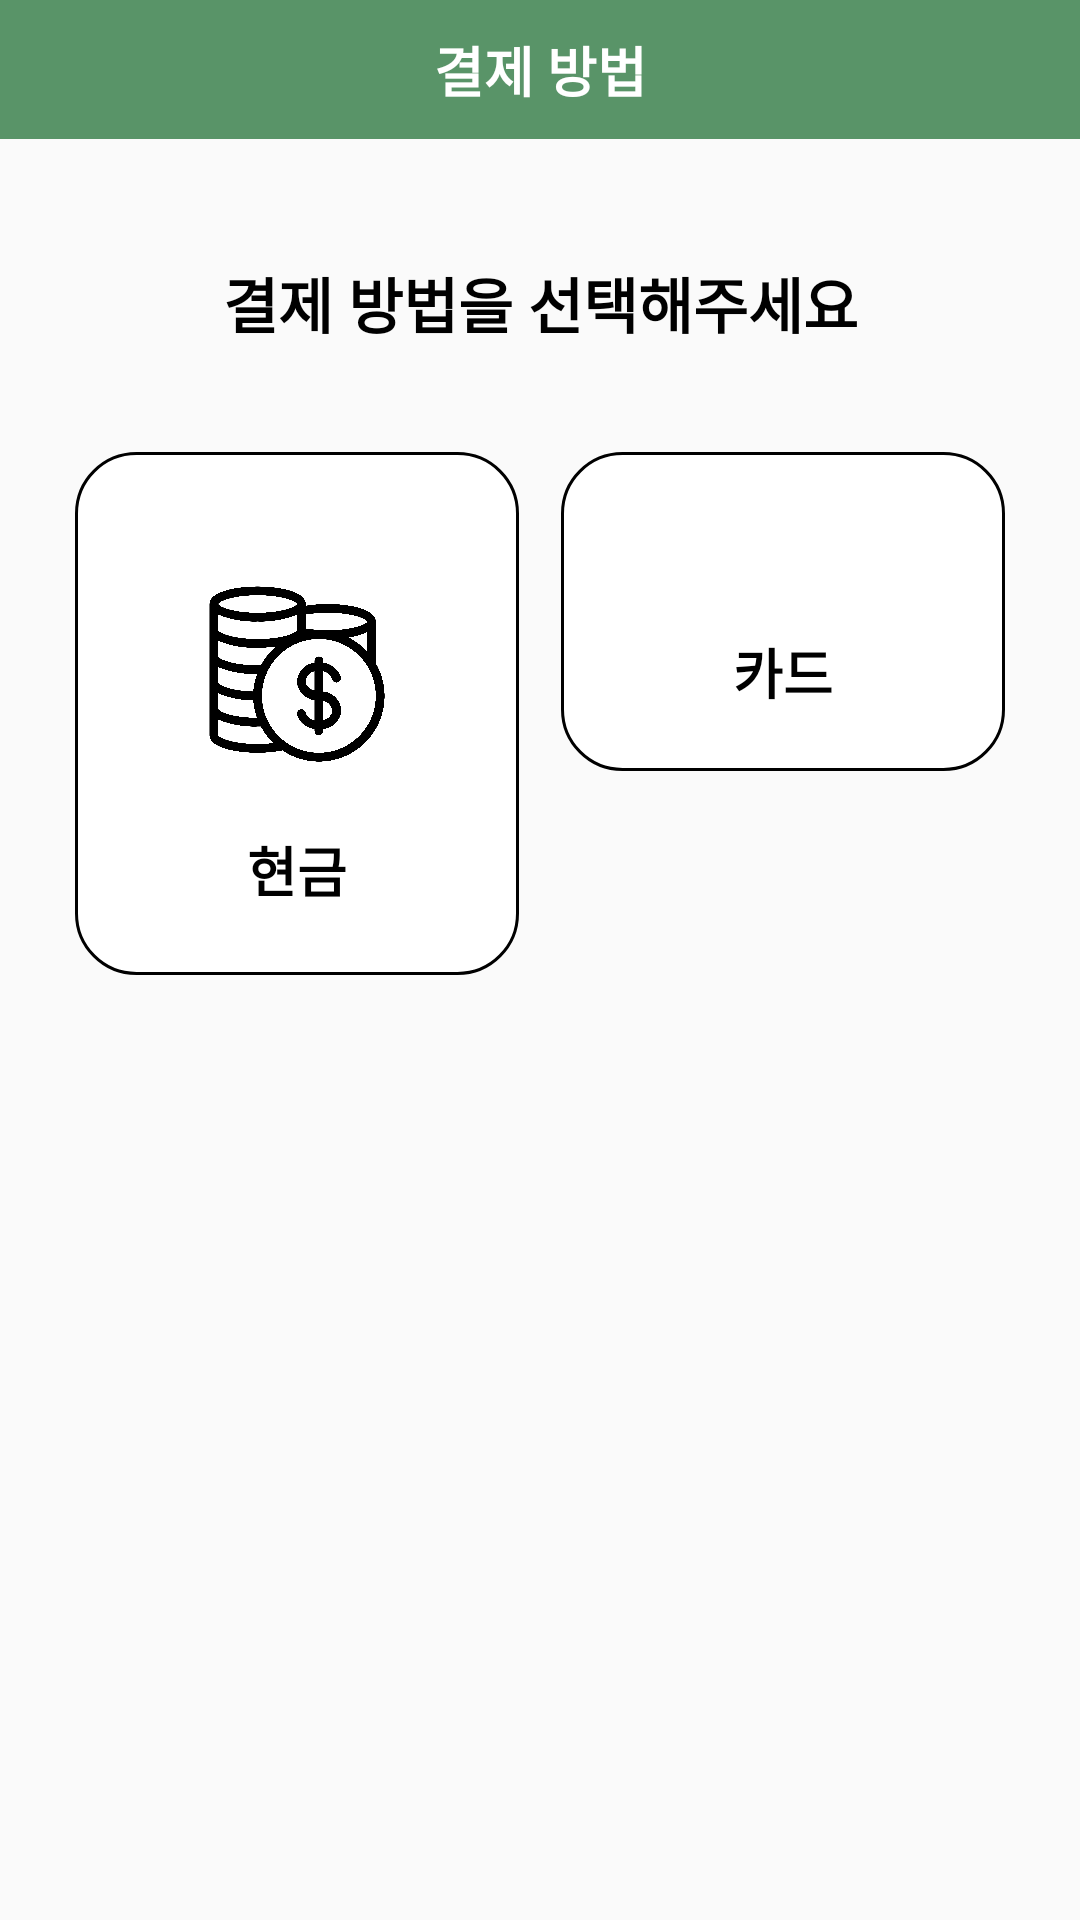

Produce the Android XML layout that renders to this screen, including the resource entries it uses.
<!-- AndroidManifest.xml: application theme Theme.KioskAppProject -->
<!-- res/layout/dialog_pay_method.xml -->
<?xml version="1.0" encoding="utf-8"?>
<layout xmlns:android="http://schemas.android.com/apk/res/android"
    xmlns:tools="http://schemas.android.com/tools">

    <data></data>

    <LinearLayout
        android:layout_width="match_parent"
        android:layout_height="wrap_content"
        android:orientation="vertical"
        tools:context=".HomeActivity">

        <TextView
            android:id="@+id/tv_option_title"
            android:layout_width="match_parent"
            android:layout_height="wrap_content"
            android:background="#599468"
            android:gravity="center"
            android:padding="10dp"
            android:text="@string/method_tv_title"
            android:textStyle="bold"
            android:textColor="@android:color/white"
            android:textSize="18sp" />

        <TextView
            android:layout_width="match_parent"
            android:layout_height="wrap_content"
            android:layout_marginTop="30dp"
            android:paddingVertical="10dp"
            android:text="@string/method_select_method"
            android:textAlignment="center"
            android:textColor="@color/black"
            android:textSize="20sp"
            android:textStyle="bold" />

        <LinearLayout
            android:layout_width="match_parent"
            android:layout_height="wrap_content"
            android:orientation="horizontal">

            <LinearLayout
                android:id="@+id/btn_cash"
                android:layout_width="0dp"
                android:layout_height="wrap_content"
                android:layout_marginVertical="25dp"
                android:layout_weight="1"
                android:layout_marginStart="25dp"
                android:layout_marginEnd="14dp"
                android:background="@drawable/shape_transparent_fill_white_line_20_rect"
                android:gravity="center"
                android:orientation="vertical"
                android:padding="22dp">

                <ImageView
                    android:id="@+id/iv_store"
                    android:layout_width="wrap_content"
                    android:layout_height="wrap_content"
                    android:adjustViewBounds="true"
                    android:scaleType="fitCenter"
                    android:padding="17dp"
                    android:src="@drawable/ic_cash" />

                <TextView
                    android:id="@+id/tv_store"
                    android:layout_width="wrap_content"
                    android:layout_height="wrap_content"
                    android:text="@string/pay_method_tv_cash"
                    android:textColor="@color/black"
                    android:textStyle="bold"
                    android:textSize="18sp" />
            </LinearLayout>

            <LinearLayout
                android:id="@+id/btn_card"
                android:layout_width="0dp"
                android:layout_height="wrap_content"
                android:layout_marginVertical="25dp"
                android:layout_weight="1"
                android:layout_marginEnd="25dp"
                android:background="@drawable/shape_transparent_fill_white_line_20_rect"
                android:gravity="center"
                android:orientation="vertical"
                android:padding="20dp">

                <ImageView
                    android:id="@+id/iv_take_out"
                    android:layout_width="wrap_content"
                    android:layout_height="wrap_content"
                    android:adjustViewBounds="true"
                    android:padding="20dp"
                    android:scaleType="fitCenter"
                    android:src="@drawable/ic_card" />

                <TextView
                    android:id="@+id/tv_take_out"
                    android:layout_width="wrap_content"
                    android:layout_height="wrap_content"
                    android:text="@string/pay_method_tv_card"
                    android:textColor="@color/black"
                    android:textStyle="bold"
                    android:textSize="18sp" />
            </LinearLayout>
        </LinearLayout>

    </LinearLayout>
</layout>
<!-- resources referenced by this layout -->
<resources>
  <!-- drawable ic_cash: png bitmap (drawable, 224883 bytes) -->
  <!-- drawable shape_transparent_fill_white_line_20_rect (drawable) -->
  <?xml version="1.0" encoding="utf-8"?>
  <shape xmlns:android="http://schemas.android.com/apk/res/android">
      <solid android:color="#F2ffffff"/>
      <stroke
          android:width="1dp"
          android:color="@color/black"/>
      <corners android:radius="20dp"/>
  </shape>
  <string name="method_select_method">결제 방법을 선택해주세요</string>
  <string name="method_tv_title">결제 방법</string>
  <string name="pay_method_tv_card">카드</string>
  <string name="pay_method_tv_cash">현금</string>
  <style name="Theme.KioskAppProject" parent="Base.Theme.KioskAppProject" />
  <style name="Base.Theme.KioskAppProject" parent="Theme.AppCompat.Light.NoActionBar">
          
          
      </style>
  <!-- not gathered from this repository: default colours our renderer supplied (Android Studio template values) -->
  <color name="black">#FF000000</color>
</resources>
